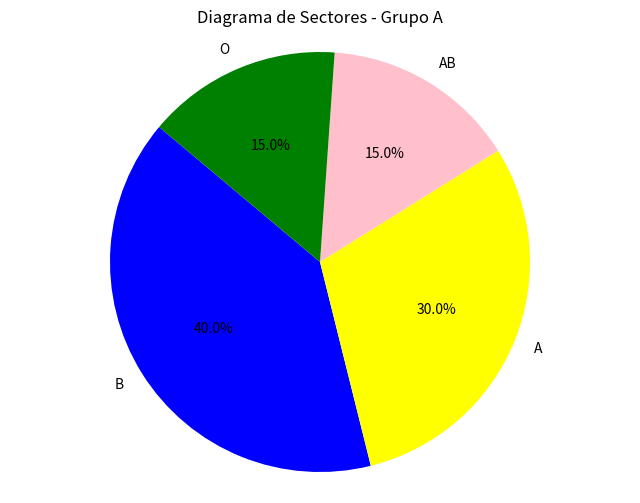
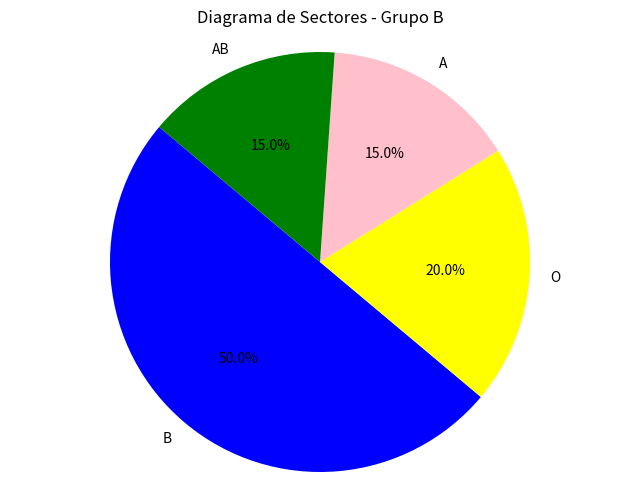
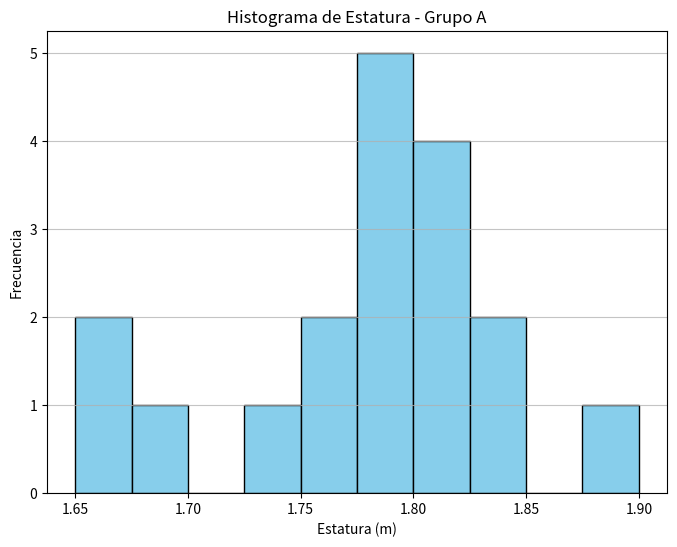
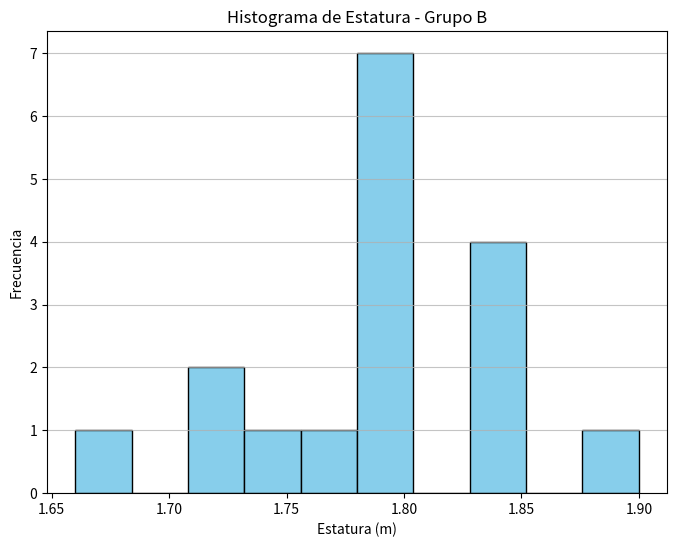

These figures' Python source, in order:
import pandas as pd

# Crear los datos para Gr1
data_gr1 = {
    'Sexo': ['Mujer', 'Hombre', 'Mujer', 'Mujer', 'Mujer', 'Hombre', 'Mujer', 'Hombre', 'Hombre', 'Mujer',
             'Mujer', 'Hombre', 'Hombre', 'Mujer', 'Mujer', 'Hombre', 'Mujer', 'Mujer', 'Mujer', 'Mujer'],
    'Edad': [25, 30, 28, 20, 23, 22, 22, 22, 21, 21, 22, 20, 22, 29, 29, 21, 30, 21, 22, 23],
    'Estatura': [1.82, 1.83, 1.78, 1.79, 1.80, 1.90, 1.79, 1.83, None, 1.65, 1.73, 1.79, 1.80, 1.77, 1.69, 1.75, 1.66, None, 1.79, 1.80],
    'Grupo Sanguíneo': ['A', 'B', 'A', 'AB', 'O', 'A', 'B', 'A', 'B', 'AB', 'A', 'B', 'O', 'O', 'A', 'B', 'AB', 'B', 'B', 'B']
}

# Crear el DataFrame
df_gr1 = pd.DataFrame(data_gr1)

# Crear los datos para Gr2
data_gr2 = {
    'Sexo': ['Mujer', 'Hombre', 'Hombre', 'Mujer', 'Hombre', 'Hombre', 'Mujer', 'Hombre', 'Hombre', 'Mujer',
             'Mujer', 'Hombre', 'Hombre', 'Mujer', 'Hombre', 'Hombre', 'Mujer', 'Hombre', 'Mujer', 'Hombre'],
    'Edad': [25, 30, 38, 26, 23, 22, 32, 26, 25, 28, 22, 30, 22, 39, 29, 25, 30, 23, 32, 33],
    'Estatura': [1.72, 1.73, 1.78, 1.79, 1.83, 1.90, 1.79, 1.83, None, 1.75, 1.79, 1.79, 1.85, None, 1.77, 1.79, 1.66, None, 1.79, 1.83],
    'Grupo Sanguíneo': ['B', 'B', 'A', 'AB', 'O', 'AB', 'B', 'B', 'B', 'AB', 'A', 'B', 'O', 'O', 'B', 'B', 'A', 'O', 'B', 'B']
}

# Crear el DataFrame
df_gr2 = pd.DataFrame(data_gr2)
import matplotlib.pyplot as plt

# Función para crear un diagrama de sectores
def plot_pie_chart(df, group_name):
    counts = df['Grupo Sanguíneo'].value_counts()
    plt.figure(figsize=(8, 6))
    plt.pie(counts, labels=counts.index, autopct='%1.1f%%', startangle=140, colors=['blue', 'yellow', 'pink', 'green'])
    plt.title(f'Diagrama de Sectores - Grupo {group_name}')
    plt.axis('equal')  # Para que el gráfico sea un círculo
    plt.show()

# Crear gráficos para ambos grupos
plot_pie_chart(df_gr1, 'A')
plot_pie_chart(df_gr2, 'B')
def plot_histogram(df, group_name):
    plt.figure(figsize=(8, 6))
    plt.hist(df['Estatura'].dropna(), bins=10, color='skyblue', edgecolor='black')
    plt.title(f'Histograma de Estatura - Grupo {group_name}')
    plt.xlabel('Estatura (m)')
    plt.ylabel('Frecuencia')
    plt.grid(axis='y', alpha=0.75)
    plt.show()

# Crear histogramas para ambos grupos
plot_histogram(df_gr1, 'A')
plot_histogram(df_gr2, 'B')
def detect_outliers_edad(df, group_name):
    Q1 = df['Edad'].quantile(0.25)
    Q3 = df['Edad'].quantile(0.75)
    IQR = Q3 - Q1
    lower_bound = Q1 - 1.5 * IQR
    upper_bound = Q3 + 1.5 * IQR
    outliers = df[(df['Edad'] < lower_bound) | (df['Edad'] > upper_bound)]

    print(f'Datos atípicos en la variable Edad - Grupo {group_name}:')
    print(outliers[['Sexo', 'Edad']])

# Detectar datos atípicos para ambos grupos
detect_outliers_edad(df_gr1, 'A')
detect_outliers_edad(df_gr2, 'B')
def calculate_values_estatura(df_a, df_b):
    # Grupo A
    estaturas_a = df_a['Estatura'].dropna().sort_values()
    max_40_percent_a = estaturas_a.quantile(0.4)

    # Grupo B
    estaturas_b = df_b['Estatura'].dropna().sort_values(ascending=False)
    min_30_percent_b = estaturas_b.quantile(0.3)

    print
